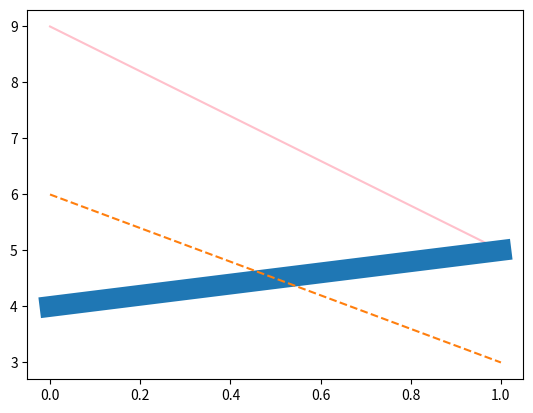

Python code for this plot:
#line properties

import matplotlib.pyplot as plt
import numpy as np

x=np.array([9,5])
y=np.array([4,5])
z=np.array([6,3])
plt.plot(x,color="pink")  
plt.plot(y,linewidth="15")
plt.plot(z,linestyle='dashed')  # we can use -- ,-.  etc here.
plt.show()

#hexadecimal color values can be used in place of color (or), we can also use the short for of color names
#color and linewidth can be used separately or together.
#shortforms: 1.linestyle -- ls , 2.linewidth -- lw , 3.color -- c